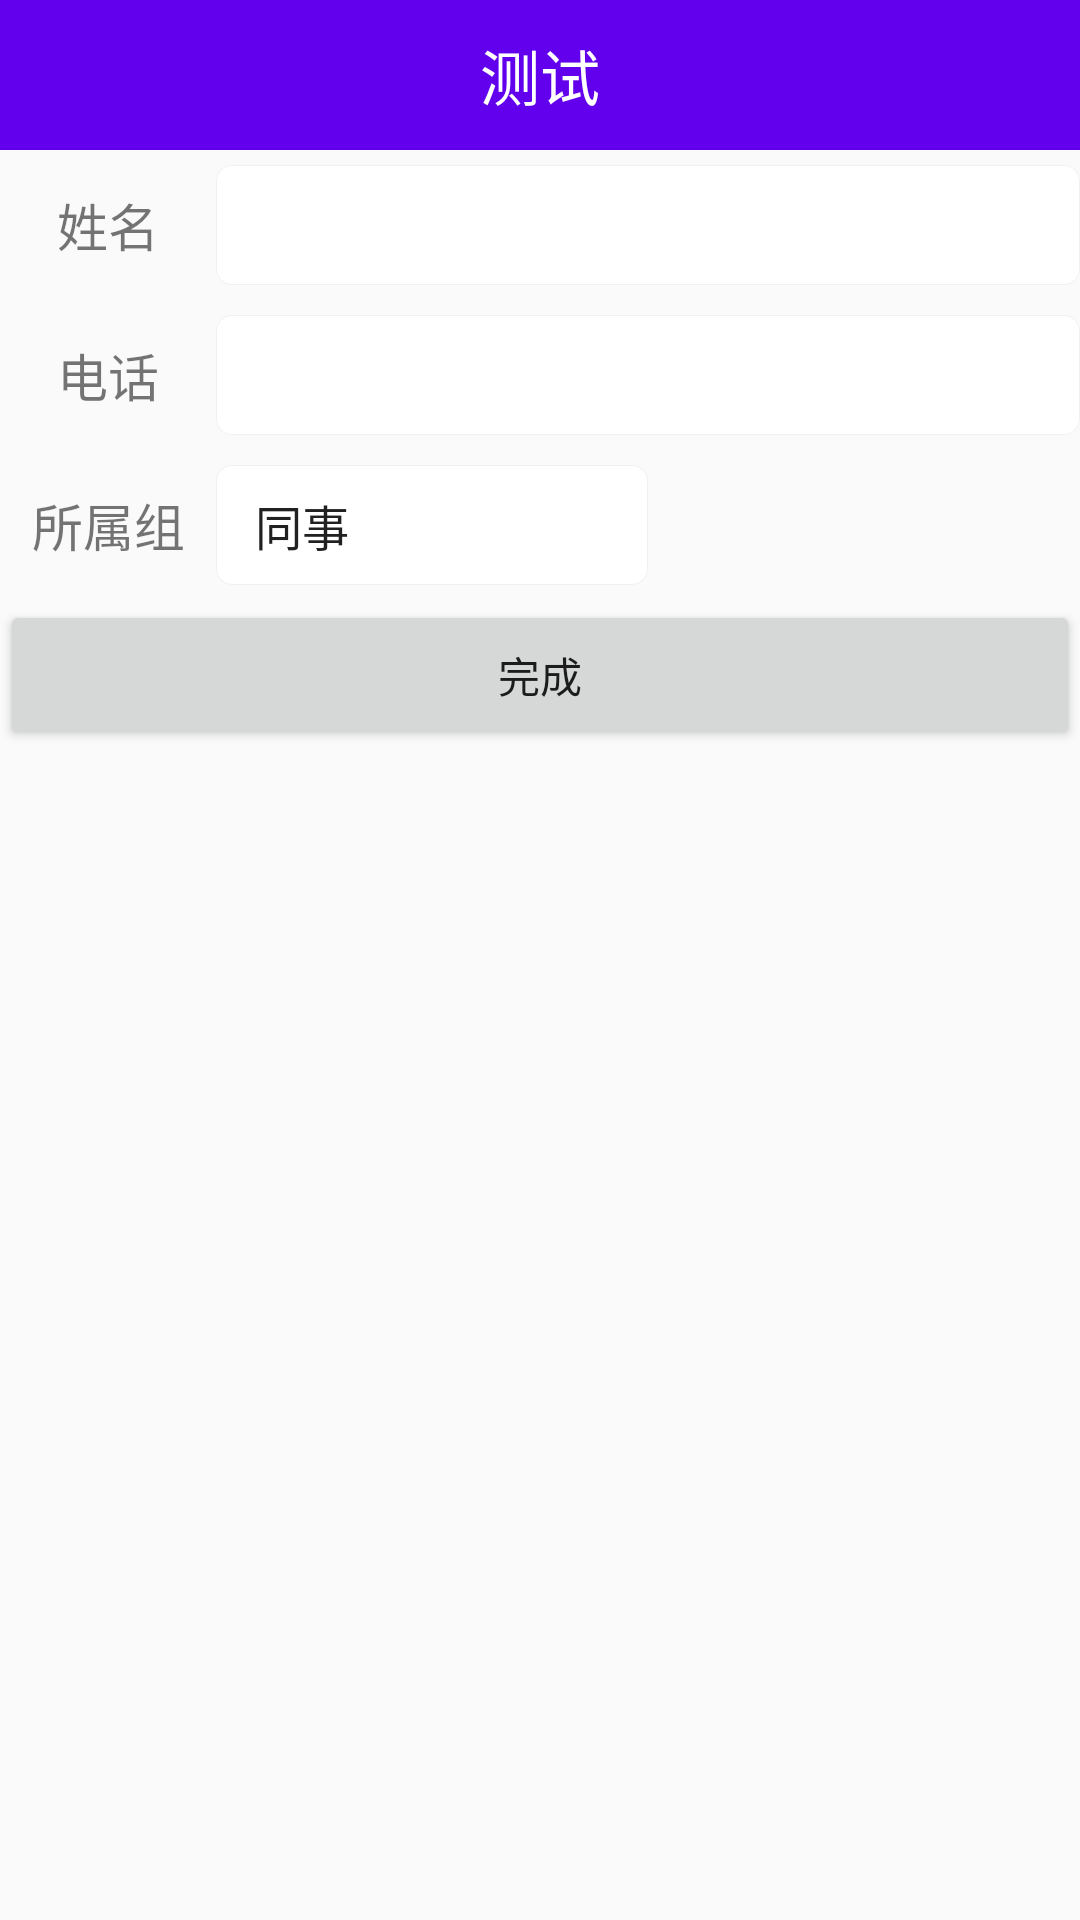

Layout XML and referenced resources for this Android screen:
<!-- AndroidManifest.xml: application theme AppTheme -->
<!-- res/layout/test5_activity_add_accent.xml -->
<?xml version="1.0" encoding="utf-8"?>

<LinearLayout xmlns:android="http://schemas.android.com/apk/res/android"
              android:orientation="vertical"
              android:layout_width="match_parent"
              android:layout_height="match_parent">
    <include layout="@layout/tool_bar"/>
    <LinearLayout
        android:layout_width="match_parent"
        android:layout_height="50dp"
        android:orientation="horizontal"
        android:weightSum="10">

        <TextView
            android:textSize="17sp"
            android:layout_gravity="center_vertical"
            android:layout_width="0dp"
            android:layout_height="wrap_content"
            android:layout_weight="2"
            android:gravity="center"
            android:text="姓名"/>

        <EditText
            android:paddingLeft="5dp"
            android:gravity="center_vertical|left"
            android:textColor="#000"
            android:textSize="17sp"
            android:layout_gravity="center_vertical"
            android:background="@drawable/rectangle_background"
            android:id="@+id/name"
            android:layout_width="0dp"
            android:layout_marginTop="5dp"
            android:layout_marginBottom="5dp"
            android:layout_height="match_parent"
            android:layout_weight="8"
            android:singleLine="true"/>
    </LinearLayout>

    <LinearLayout
        android:layout_width="match_parent"
        android:layout_height="50dp"
        android:orientation="horizontal"
        android:weightSum="10">

        <TextView
            android:textSize="17sp"
            android:layout_gravity="center_vertical"
            android:layout_width="0dp"
            android:layout_height="wrap_content"
            android:layout_weight="2"
            android:gravity="center"
            android:text="电话"/>

        <EditText
            android:paddingLeft="5dp"
            android:gravity="center_vertical|left"
            android:textColor="#000"
            android:textSize="17sp"
            android:layout_gravity="center_vertical"
            android:background="@drawable/rectangle_background"
            android:id="@+id/number"
            android:layout_width="0dp"
            android:layout_marginTop="5dp"
            android:layout_marginBottom="5dp"
            android:layout_height="match_parent"
            android:layout_weight="8"
            android:singleLine="true"/>
    </LinearLayout>
    <LinearLayout
        android:layout_width="match_parent"
        android:layout_height="50dp"
        android:orientation="horizontal"
        android:weightSum="10">

        <TextView
            android:textSize="17sp"
            android:layout_gravity="center_vertical"
            android:layout_width="0dp"
            android:layout_height="wrap_content"
            android:layout_weight="2"
            android:gravity="center"
            android:text="所属组"/>

        <Spinner
            android:entries="@array/type"
            android:paddingLeft="5dp"
            android:gravity="center_vertical|left"
            android:textColor="#000"
            android:textSize="17sp"
            android:layout_gravity="center_vertical"
            android:background="@drawable/rectangle_background"
            android:id="@+id/type"
            android:layout_width="0dp"
            android:layout_marginTop="5dp"
            android:layout_marginBottom="5dp"
            android:layout_height="match_parent"
            android:layout_weight="4"
            android:singleLine="true"/>
    </LinearLayout>
    <Button
        android:text="完成"
        android:id="@+id/save"
        android:layout_width="match_parent"
        android:layout_height="50dp"/>
</LinearLayout>
<!-- res/layout/tool_bar.xml (included above) -->
<?xml version="1.0" encoding="utf-8"?>

<RelativeLayout xmlns:android="http://schemas.android.com/apk/res/android"
              android:orientation="vertical"
                android:background="@color/colorPrimary"
              android:layout_width="match_parent"
              android:layout_height="50dp">
    <TextView
        android:textSize="20sp"
        android:text="测试"
        android:textColor="#fff"
        android:layout_centerInParent="true"
        android:gravity="center"
        android:id="@+id/title"
        android:layout_width="wrap_content"
        android:layout_height="match_parent"/>
    <ImageView
        android:id="@+id/leftButton"
        android:layout_marginLeft="25dp"
        android:layout_centerVertical="true"
        android:layout_alignParentLeft="true"
        android:layout_width="35dp"
        android:layout_height="35dp"/>
    <ImageView
        android:id="@+id/rightButton"
        android:layout_marginRight="25dp"
        android:layout_centerVertical="true"
        android:layout_alignParentRight="true"
        android:layout_width="35dp"
        android:layout_height="35dp"/>
</RelativeLayout>
<!-- resources referenced by this layout -->
<resources>
  <string-array name="type">
          <item>同事</item>
          <item>家人</item>
          <item>同学</item>
      </string-array>
  <!-- drawable rectangle_background (drawable) -->
  <?xml version="1.0" encoding="utf-8"?>
  
  <shape xmlns:android="http://schemas.android.com/apk/res/android">
      <corners android:radius="5dp"></corners>
      <solid android:color="#fff"></solid>
      <stroke android:width="1px" android:color="#F0F0F0"></stroke>
  </shape>
  <style name="AppTheme" parent="Theme.AppCompat.Light.DarkActionBar">
          
          <item name="colorPrimary">@color/colorPrimary</item>
          <item name="colorPrimaryDark">@color/colorPrimaryDark</item>
          <item name="colorAccent">@color/colorAccent</item>
      </style>
  <!-- not gathered from this repository: default colours our renderer supplied (Android Studio template values) -->
  <color name="colorPrimary">#FF6200EE</color>
  <color name="colorPrimaryDark">#FF3700B3</color>
  <color name="colorAccent">#FF03DAC5</color>
</resources>
